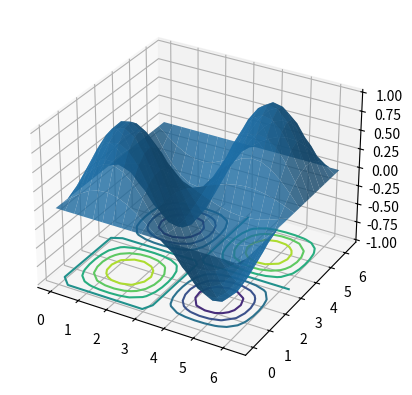

Generate this figure with matplotlib:
import numpy as np
import matplotlib.pyplot as plt
from mpl_toolkits.mplot3d import Axes3D # permet d'utiliser l'attribut projection="3d"

x = np.linspace(0, 2*np.pi, 20)
y = x.copy()
X, Y = np.meshgrid(x, y)

Z = np.sin(X)*np.sin(Y)

plt.figure()
ax = plt.axes(projection="3d")

ax.contour(X, Y, Z, zdir="z", offset=-1)
ax.plot_surface(X, Y, Z, alpha=0.8)

plt.show()
#plt.savefig("surface3D_sinFoisSin_python_matplotlib.svg", format="svg")